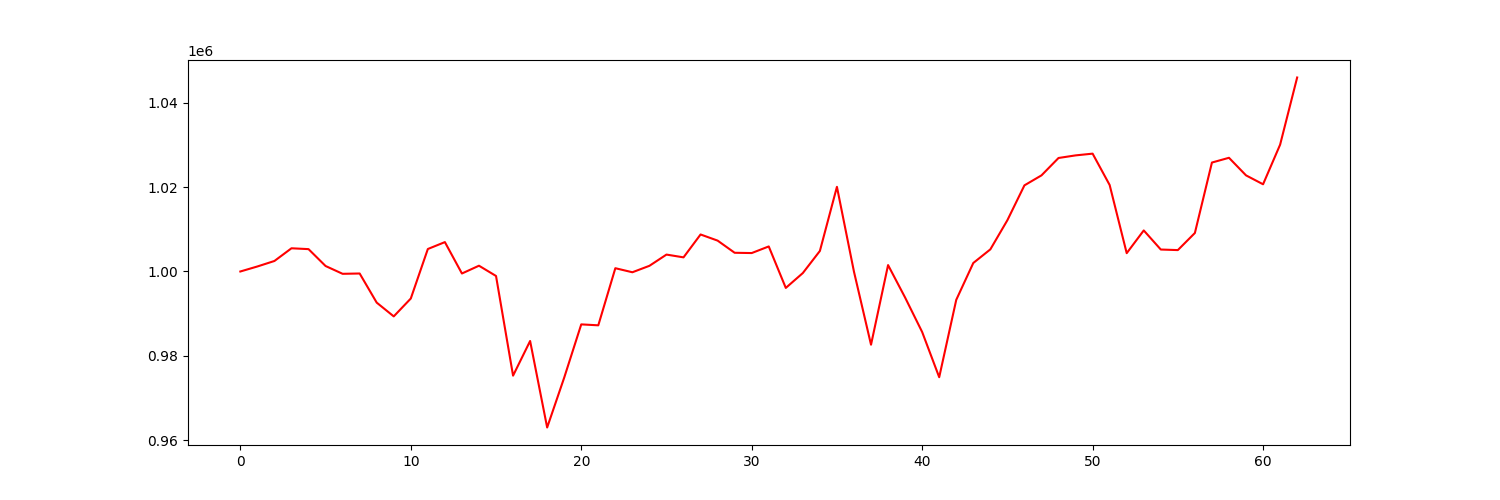

Source data for this figure (header and first rows):
account_value, date, daily_return
1000000, 2021-01-04, 
1001188, 2021-01-05, 0.001188
1002488, 2021-01-06, 0.001299
1005495, 2021-01-07, 0.002999
1005294, 2021-01-08, -0.0001996
1001299, 2021-01-11, -0.003974
999451, 2021-01-12, -0.001846
999525, 2021-01-13, 7.498451131460193e-05
992631, 2021-01-14, -0.006898
989372, 2021-01-15, -0.003283
993604, 2021-01-19, 0.004277
1005321, 2021-01-20, 0.01179
1006957, 2021-01-21, 0.001627
999524, 2021-01-22, -0.007381
1001369, 2021-01-25, 0.001845
998939, 2021-01-26, -0.002426
975345, 2021-01-27, -0.02362
983549, 2021-01-28, 0.008411
963070, 2021-01-29, -0.02082
974876, 2021-02-01, 0.01226
987479, 2021-02-02, 0.01293
987258, 2021-02-03, -0.0002243
1000778, 2021-02-04, 0.01369
999818, 2021-02-05, -0.0009585
1001345, 2021-02-08, 0.001527
1004003, 2021-02-09, 0.002654
1003346, 2021-02-10, -0.0006544
1008762, 2021-02-11, 0.005398
1007309, 2021-02-12, -0.00144
1004430, 2021-02-16, -0.002858
1004364, 2021-02-17, -6.608655815398823e-05
1005929, 2021-02-18, 0.001558
996113, 2021-02-19, -0.009759
999633, 2021-02-22, 0.003534
1004863, 2021-02-23, 0.005231
1020041, 2021-02-24, 0.0151
999946, 2021-02-25, -0.0197
982669, 2021-02-26, -0.01728
1001516, 2021-03-01, 0.01918
993830, 2021-03-02, -0.007674
985675, 2021-03-03, -0.008206
974975, 2021-03-04, -0.01086
993288, 2021-03-05, 0.01878
1002011, 2021-03-08, 0.008782
1005237, 2021-03-09, 0.003219
1012141, 2021-03-10, 0.006869
1020391, 2021-03-11, 0.008151
1022754, 2021-03-12, 0.002316
1026869, 2021-03-15, 0.004023
1027483, 2021-03-16, 0.0005986
1027897, 2021-03-17, 0.0004022
1020469, 2021-03-18, -0.007226
1004337, 2021-03-19, -0.01581
1009720, 2021-03-22, 0.00536
1005199, 2021-03-23, -0.004478
1005066, 2021-03-24, -0.0001322
1009116, 2021-03-25, 0.00403
1025791, 2021-03-26, 0.01652
1026916, 2021-03-29, 0.001097
1022755, 2021-03-30, -0.004052
... 3 more rows
